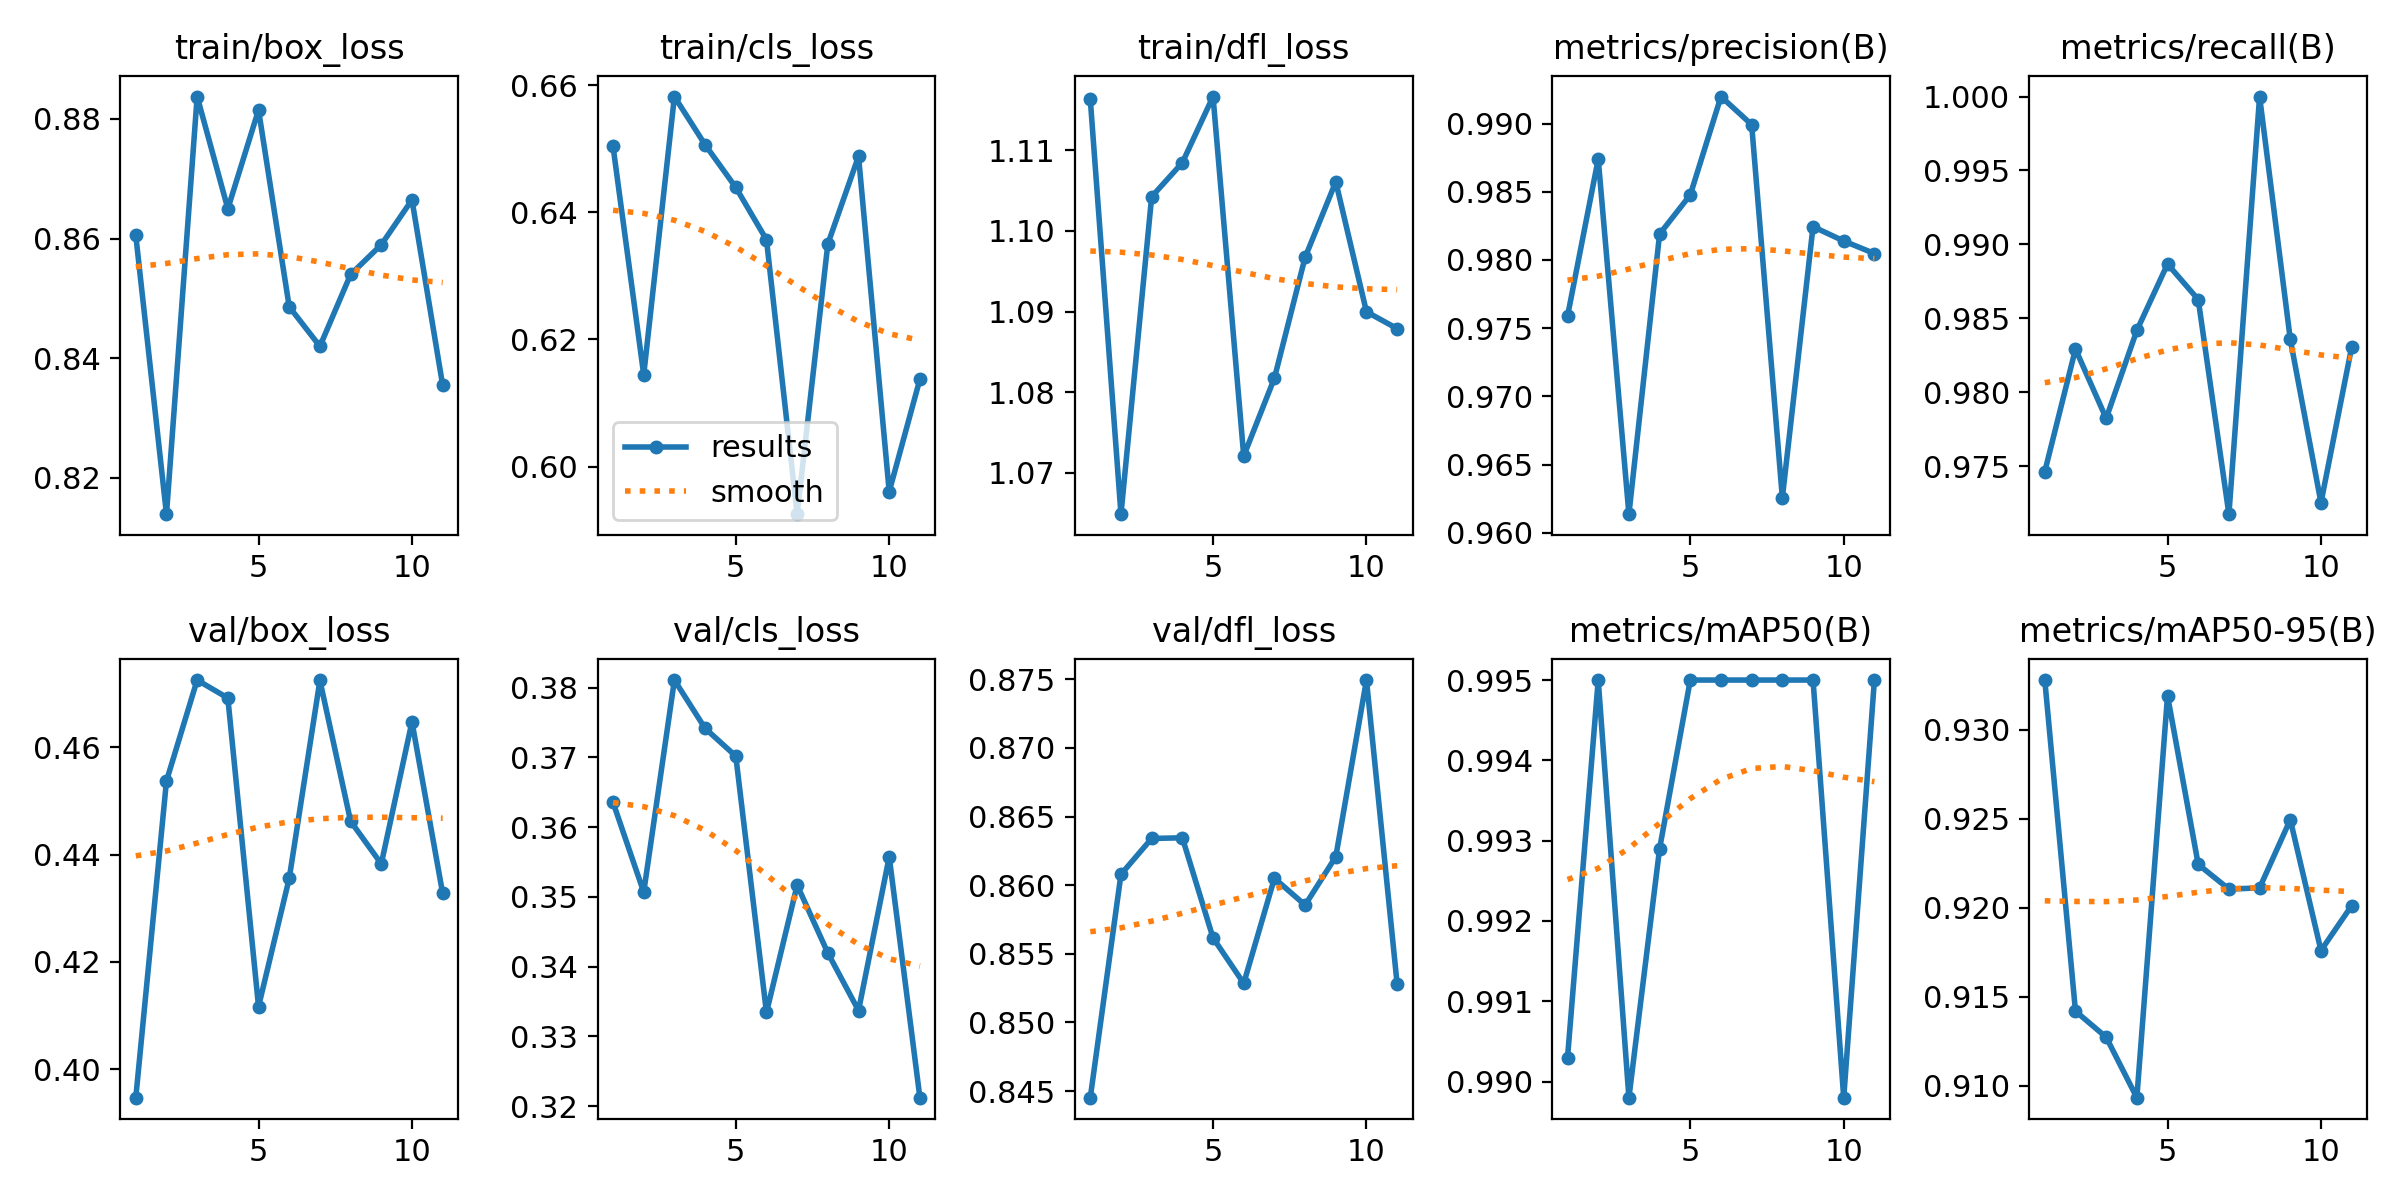

Data behind this chart, as committed beside it:
epoch, time, train/box_loss, train/cls_loss, train/dfl_loss, metrics/precision(B), metrics/recall(B), metrics/mAP50(B), metrics/mAP50-95(B), val/box_loss, val/cls_loss, val/dfl_loss, lr/pg0, lr/pg1, lr/pg2
1, 24.8, 0.8605, 0.6504, 1.116, 0.9759, 0.9746, 0.9903, 0.9328, 0.3947, 0.3636, 0.8445, 0.0003688, 0.0003688, 0.0003688
2, 45.3, 0.8139, 0.6144, 1.065, 0.9874, 0.9829, 0.995, 0.9142, 0.4537, 0.3507, 0.8608, 0.0007245, 0.0007245, 0.0007245
3, 62.58, 0.8837, 0.6582, 1.104, 0.9614, 0.9782, 0.9898, 0.9127, 0.4726, 0.3811, 0.8634, 0.001066, 0.001066, 0.001066
4, 79.14, 0.865, 0.6506, 1.108, 0.9819, 0.9842, 0.9929, 0.9093, 0.4692, 0.3742, 0.8635, 0.001045, 0.001045, 0.001045
5, 95.57, 0.8815, 0.6439, 1.117, 0.9848, 0.9887, 0.995, 0.9319, 0.4117, 0.3702, 0.8562, 0.001023, 0.001023, 0.001023
6, 111.8, 0.8486, 0.6357, 1.072, 0.992, 0.9863, 0.995, 0.9224, 0.4356, 0.3334, 0.8528, 0.001001, 0.001001, 0.001001
7, 127.6, 0.842, 0.5925, 1.082, 0.9899, 0.9718, 0.995, 0.9211, 0.4725, 0.3517, 0.8605, 0.000979, 0.000979, 0.000979
8, 143.3, 0.854, 0.635, 1.097, 0.9626, 1, 0.995, 0.9211, 0.4462, 0.342, 0.8586, 0.000957, 0.000957, 0.000957
9, 159.5, 0.859, 0.6488, 1.106, 0.9824, 0.9836, 0.995, 0.925, 0.4383, 0.3337, 0.8621, 0.000935, 0.000935, 0.000935
10, 175.3, 0.8665, 0.5961, 1.09, 0.9814, 0.9725, 0.9898, 0.9176, 0.4648, 0.3558, 0.8749, 0.000913, 0.000913, 0.000913
11, 191.7, 0.8355, 0.6137, 1.088, 0.9805, 0.983, 0.995, 0.9201, 0.4328, 0.3212, 0.8528, 0.000891, 0.000891, 0.000891
